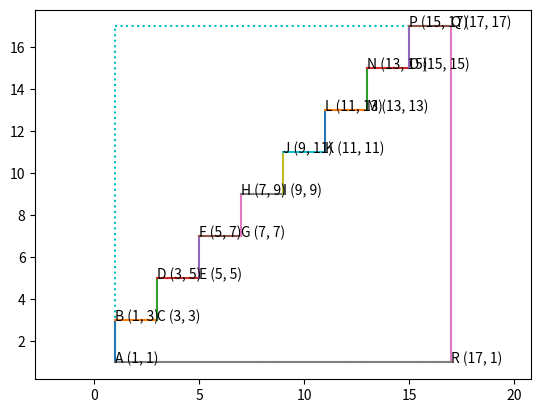

Write Python code to recreate this figure.
import numpy as np
import matplotlib.pyplot as plt




def create_polygon(all_x, all_y, style = '-', add_envelope = True):
    
    point_labels = [chr(i) for i in range (65, 91)] # ['A', 'B', 'C', ... 'Z']
    
    plt.close()
    fig, ax = plt.subplots()                                 # create the figure
    
    if add_envelope:
        min_x = min(all_x)
        max_x = max(all_x)
        min_y = min(all_y)
        max_y = max(all_y)
        style = 'c:'
        ax.plot(np.array([min_x, min_x]), np.array([min_y, max_y]), style)
        ax.plot(np.array([min_x, max_x]), np.array([max_y, max_y]), style)
        ax.plot(np.array([max_x, max_x]), np.array([max_y, min_y]), style)
        ax.plot(np.array([max_x, min_x]), np.array([min_y, min_y]), style)
    
    for i in range(len(all_x)):                              # plot the sides of our polygon
        if (i != (len(all_x) - 1)):                          # if i is not the last element, take two adjustent points
            x_bar = np.array([all_x[i], all_x[i+1]])
            y_bar = np.array([all_y[i], all_y[i+1]]) 
        else: 
            x_bar = np.array([all_x[-1], all_x[0]])          # "-1" means the last element of the array
            y_bar = np.array([all_y[-1], all_y[0]]) 
        ax.plot(x_bar, y_bar)                                # plot
        ax.annotate(point_labels[i] + " (" + str(all_x[i]) + ", " + str(all_y[i]) + ")", (all_x[i], all_y[i]))   # annotate
    
    ax.set_aspect("equal", adjustable="datalim")
    plt.show()                                   # show!

create_polygon(all_x = [0, 1, 1, 0], all_y = [0, 0, 1, 1], add_envelope = False)

def create_polygon_with_right_angles(directions, lengths_of_sides, starting_point = [1, 1]): #(1, 1) is the starting point by default
    
    all_x_PWRA = [starting_point[0]]             # start with the initial point
    all_y_PWRA = [starting_point[0]]
    
    for i in range(len(directions)):
        new_point_x = all_x_PWRA[-1]             # start with the previous point
        new_point_y = all_y_PWRA[-1]             # "-1" means the last element of the array
        if (directions[i]) in ['u', 'U']:        # if "up", add to y
            new_point_y += lengths_of_sides[i]
        if (directions[i]) in ['d', 'D']:        # if "down", subtract from y
            new_point_y -= lengths_of_sides[i]
        if (directions[i]) in ['l', 'L']:        # if "left", add from x
            new_point_x += lengths_of_sides[i]
        if (directions[i]) in ['r', 'R']:        # if "right", subtract from x
            new_point_x -= lengths_of_sides[i]
        all_x_PWRA.append(new_point_x)           # add new point to the arrays
        all_y_PWRA.append(new_point_y)             
    
    create_polygon(all_x = all_x_PWRA, all_y = all_y_PWRA, add_envelope = True) # reuse the function we have created earlier


create_polygon_with_right_angles(directions = ['U', 'L', 'D', 'L', 'U', 'L', 'D'], lengths_of_sides = [5, 2, 1, 3, 1, 4, 5])

create_polygon_with_right_angles(directions = ['U', 'L', 'D', 'L', 'U', 'L', 'D', 'R', 'D'], lengths_of_sides = [5, 2, 1, 3, 1, 4, 4, 3, 1])

create_polygon_with_right_angles(directions = ['U', 'R', 'U', 'L', 'U', 'L', 'D', 'L', 'D', 'R', 'D'], lengths_of_sides = [2, 1, 1, 1, 1, 1, 1, 2, 1, 2, 2])

create_polygon_with_right_angles(directions = ['U', 'L', 'U', 'L', 'U', 'L', 'U', 'L', 'U', 'L', 'U', 'L', 'U', 'L', 'U', 'L', 'D'], lengths_of_sides = [2, 2, 2, 2, 2, 2, 2, 2, 2, 2, 2, 2, 2, 2, 2, 2, 16])

